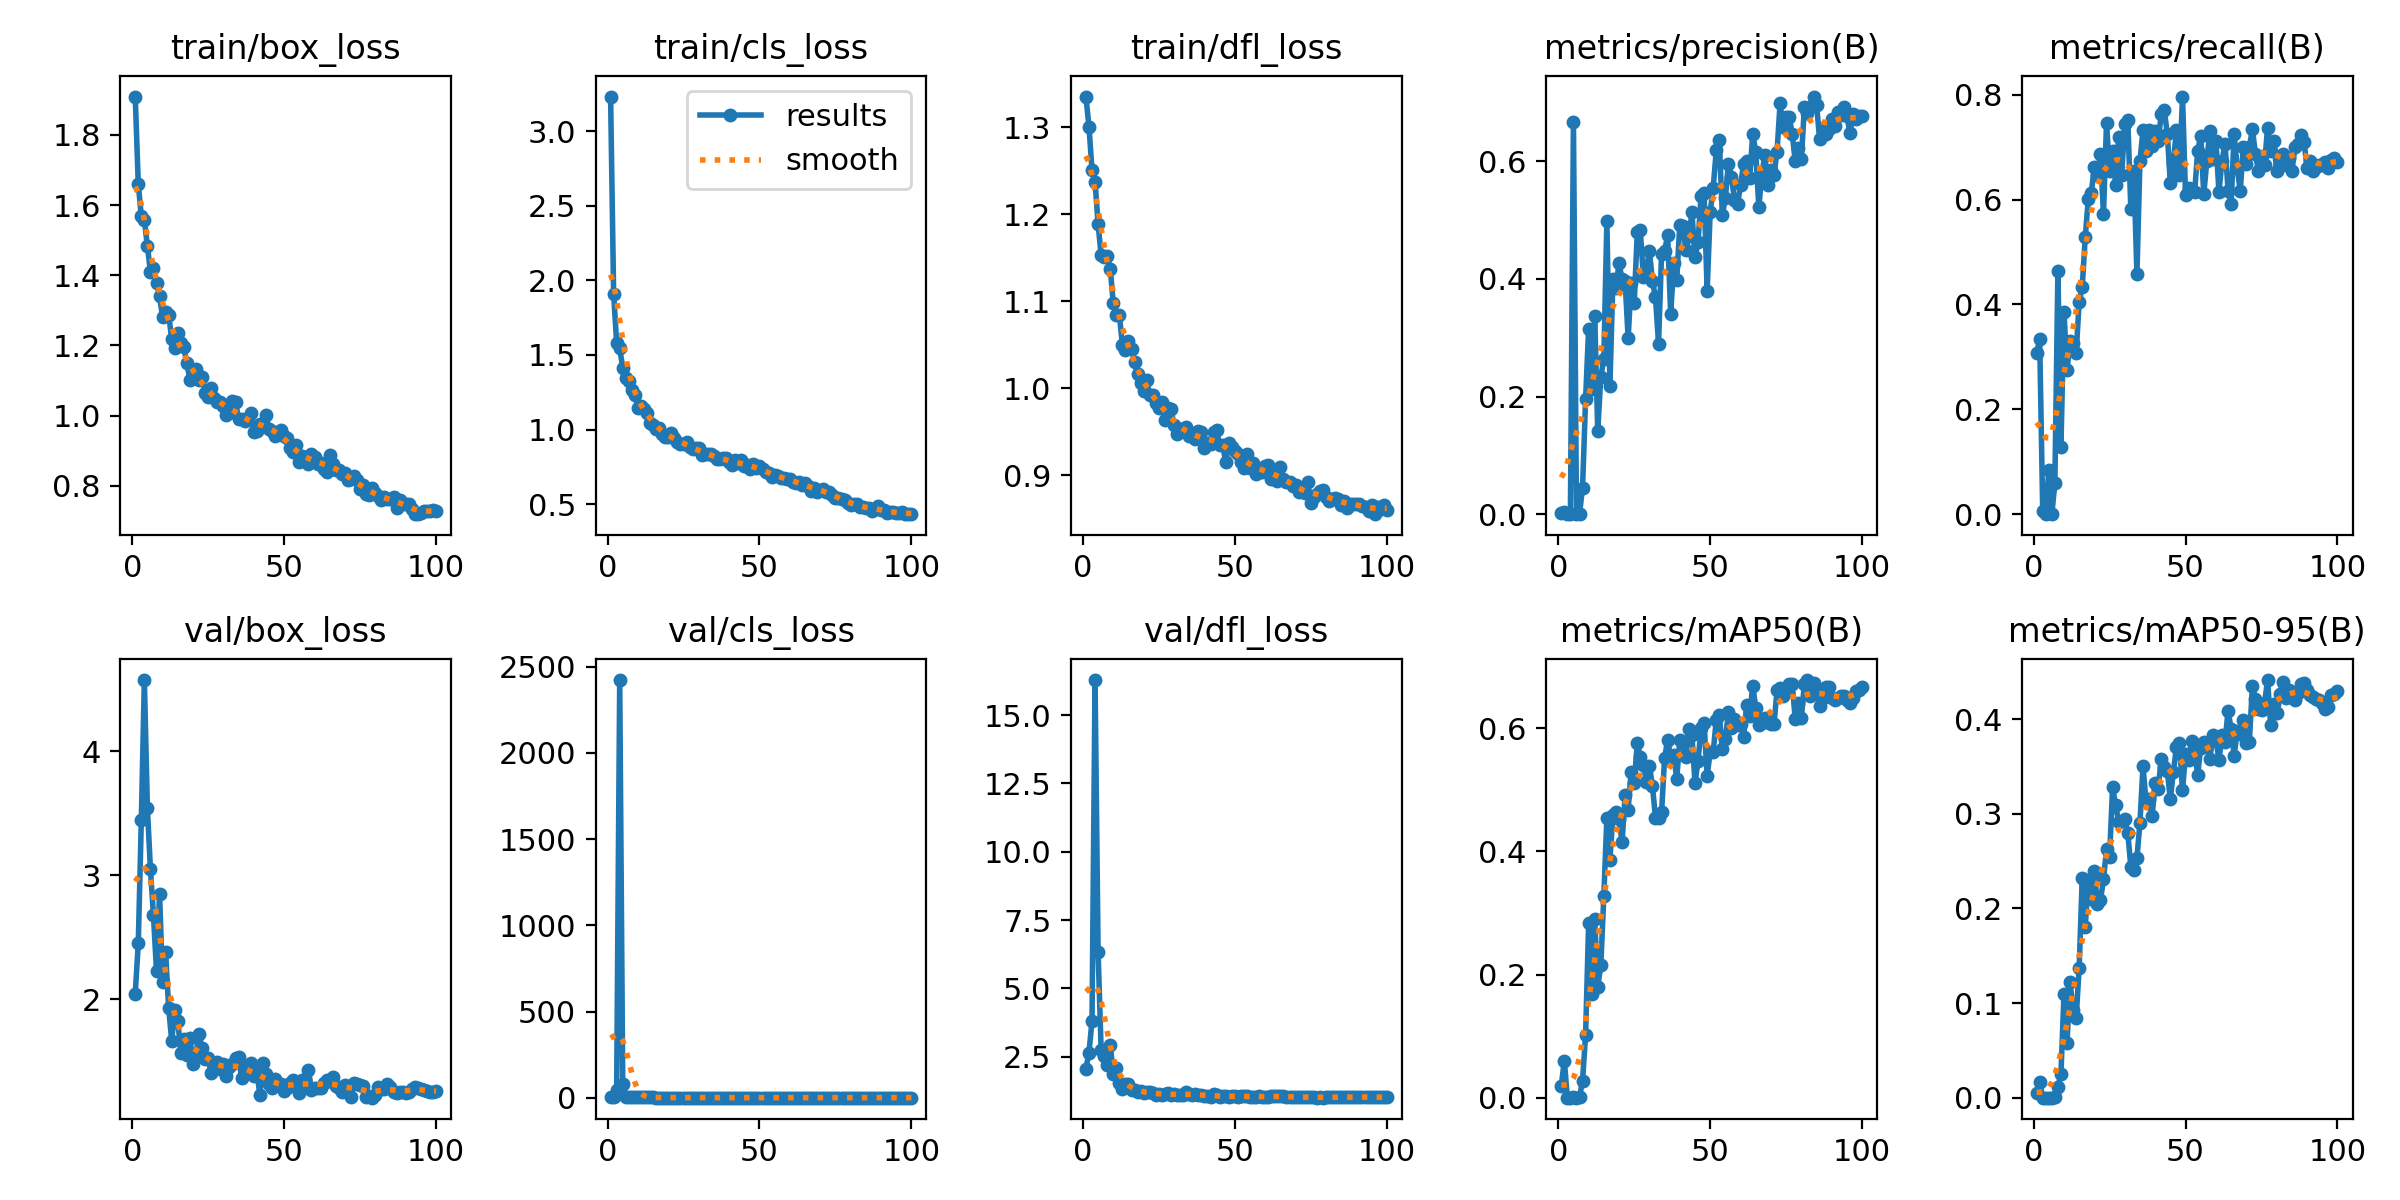

Data behind this chart, as committed beside it:
epoch, time, train/box_loss, train/cls_loss, train/dfl_loss, metrics/precision(B), metrics/recall(B), metrics/mAP50(B), metrics/mAP50-95(B), val/box_loss, val/cls_loss, val/dfl_loss, lr/pg0, lr/pg1, lr/pg2
1, 42.31, 1.909, 3.233, 1.335, 0.00202, 0.3072, 0.01939, 0.00478, 2.046, 3.983, 2.064, 0.0883, 0.0013, 0.0013
2, 82.22, 1.66, 1.91, 1.301, 0.0033, 0.3333, 0.06009, 0.01654, 2.45, 4.096, 2.652, 0.0757, 0.002699, 0.002699
3, 123, 1.568, 1.578, 1.251, 2e-05, 0.00654, 1e-05, 0, 3.443, 47.83, 3.818, 0.0631, 0.004096, 0.004096
4, 164.9, 1.557, 1.544, 1.238, 0, 0, 0, 0, 4.573, 2423, 16.28, 0.05049, 0.005488, 0.005488
5, 205.3, 1.483, 1.414, 1.189, 0.6678, 0.08497, 0.00072, 0.00017, 3.541, 79.51, 6.319, 0.03787, 0.006873, 0.006873
6, 246.5, 1.41, 1.348, 1.153, 0, 0, 0, 0, 3.048, 6.983, 2.765, 0.02525, 0.008249, 0.008249
7, 288.2, 1.419, 1.326, 1.151, 0.00083, 0.05882, 0.00056, 0.00023, 2.676, 5.283, 2.544, 0.01261, 0.009615, 0.009615
8, 328.7, 1.377, 1.262, 1.152, 0.04535, 0.4641, 0.0278, 0.01131, 2.229, 4.657, 2.185, 0.009881, 0.009881, 0.009881
9, 370.5, 1.342, 1.234, 1.138, 0.1957, 0.1288, 0.1016, 0.02512, 2.852, 3.778, 2.947, 0.009844, 0.009844, 0.009844
10, 410.8, 1.28, 1.142, 1.098, 0.3157, 0.3856, 0.283, 0.1094, 2.137, 2.588, 1.883, 0.009803, 0.009803, 0.009803
11, 450.8, 1.296, 1.157, 1.084, 0.2121, 0.2745, 0.1683, 0.05782, 2.378, 3.046, 2.078, 0.009758, 0.009758, 0.009758
12, 491.6, 1.287, 1.138, 1.085, 0.3377, 0.3301, 0.2894, 0.122, 1.928, 2.484, 1.544, 0.009707, 0.009707, 0.009707
13, 531.5, 1.219, 1.114, 1.05, 0.1409, 0.3268, 0.18, 0.09281, 1.665, 3.631, 1.327, 0.009652, 0.009652, 0.009652
14, 572.1, 1.194, 1.044, 1.044, 0.2336, 0.3072, 0.215, 0.08411, 1.91, 3.225, 1.508, 0.009593, 0.009593, 0.009593
15, 612.4, 1.234, 1.032, 1.055, 0.2645, 0.4052, 0.3278, 0.1375, 1.827, 2.633, 1.501, 0.009529, 0.009529, 0.009529
16, 652.1, 1.206, 1.004, 1.046, 0.4981, 0.4327, 0.4541, 0.2323, 1.567, 2.164, 1.281, 0.00946, 0.00946, 0.00946
17, 692.7, 1.195, 1.008, 1.031, 0.2187, 0.5283, 0.3867, 0.1804, 1.68, 2, 1.274, 0.009388, 0.009388, 0.009388
18, 733.2, 1.149, 0.9732, 1.016, 0.4001, 0.6013, 0.4592, 0.2302, 1.549, 1.718, 1.201, 0.009311, 0.009311, 0.009311
19, 773.7, 1.101, 0.9512, 1.006, 0.3854, 0.6132, 0.4642, 0.2099, 1.687, 1.736, 1.238, 0.009229, 0.009229, 0.009229
20, 814.1, 1.11, 0.9473, 0.9971, 0.4268, 0.6626, 0.4533, 0.2398, 1.475, 1.897, 1.16, 0.009144, 0.009144, 0.009144
21, 854.6, 1.132, 0.9749, 1.009, 0.3998, 0.6471, 0.4148, 0.2042, 1.568, 1.872, 1.2, 0.009055, 0.009055, 0.009055
22, 894.9, 1.101, 0.9423, 0.9926, 0.3969, 0.6863, 0.4908, 0.2087, 1.719, 1.842, 1.208, 0.008961, 0.008961, 0.008961
23, 935.3, 1.11, 0.9187, 0.9924, 0.2998, 0.5725, 0.4678, 0.2306, 1.603, 1.869, 1.194, 0.008864, 0.008864, 0.008864
24, 975.7, 1.065, 0.904, 0.9831, 0.3932, 0.7451, 0.5289, 0.2629, 1.519, 1.537, 1.117, 0.008763, 0.008763, 0.008763
25, 1016, 1.053, 0.9057, 0.9779, 0.3588, 0.6536, 0.5103, 0.2545, 1.528, 1.513, 1.154, 0.008658, 0.008658, 0.008658
26, 1056, 1.078, 0.9168, 0.9842, 0.4792, 0.6928, 0.5753, 0.3286, 1.402, 1.462, 1.091, 0.00855, 0.00855, 0.00855
27, 1097, 1.049, 0.883, 0.9637, 0.4829, 0.6274, 0.5535, 0.3089, 1.461, 1.445, 1.132, 0.008439, 0.008439, 0.008439
28, 1137, 1.039, 0.8692, 0.9776, 0.4036, 0.7189, 0.5408, 0.2916, 1.497, 1.589, 1.164, 0.008323, 0.008323, 0.008323
29, 1176, 1.039, 0.873, 0.9764, 0.4168, 0.6471, 0.5133, 0.2925, 1.438, 1.742, 1.12, 0.008205, 0.008205, 0.008205
30, 1218, 1.027, 0.8727, 0.9575, 0.4476, 0.7448, 0.5391, 0.2946, 1.48, 1.425, 1.13, 0.008084, 0.008084, 0.008084
31, 1259, 1.002, 0.832, 0.948, 0.3965, 0.7516, 0.5059, 0.2803, 1.382, 1.532, 1.093, 0.00796, 0.00796, 0.00796
32, 1300, 1.008, 0.8347, 0.9532, 0.3693, 0.5817, 0.4547, 0.2438, 1.45, 1.473, 1.118, 0.007832, 0.007832, 0.007832
33, 1341, 1.042, 0.8347, 0.9535, 0.29, 0.6536, 0.4549, 0.2403, 1.477, 1.542, 1.119, 0.007702, 0.007702, 0.007702
34, 1380, 1.039, 0.8389, 0.9552, 0.4433, 0.4575, 0.4632, 0.2532, 1.522, 1.676, 1.213, 0.00757, 0.00757, 0.00757
35, 1420, 0.9908, 0.8201, 0.9452, 0.4483, 0.6732, 0.5514, 0.2906, 1.536, 1.446, 1.131, 0.007435, 0.007435, 0.007435
36, 1460, 0.9891, 0.8043, 0.9453, 0.4742, 0.733, 0.5816, 0.3506, 1.366, 1.303, 1.085, 0.007297, 0.007297, 0.007297
37, 1501, 0.9831, 0.8017, 0.9419, 0.3407, 0.6922, 0.553, 0.3129, 1.459, 1.549, 1.152, 0.007158, 0.007158, 0.007158
38, 1542, 0.9899, 0.8079, 0.9507, 0.4266, 0.732, 0.5559, 0.3154, 1.409, 1.358, 1.106, 0.007016, 0.007016, 0.007016
39, 1582, 1.008, 0.8084, 0.9498, 0.3988, 0.7021, 0.518, 0.2974, 1.482, 1.58, 1.118, 0.006872, 0.006872, 0.006872
40, 1622, 0.9545, 0.7816, 0.9313, 0.4926, 0.7313, 0.5804, 0.3329, 1.384, 1.363, 1.059, 0.006727, 0.006727, 0.006727
41, 1662, 0.9572, 0.7604, 0.9376, 0.4899, 0.7124, 0.5603, 0.3264, 1.422, 1.434, 1.083, 0.00658, 0.00658, 0.00658
42, 1702, 0.9768, 0.7927, 0.9366, 0.4486, 0.7623, 0.5526, 0.3579, 1.231, 1.293, 1.041, 0.006431, 0.006431, 0.006431
43, 1743, 0.9737, 0.7746, 0.9502, 0.4723, 0.77, 0.5984, 0.3497, 1.488, 1.312, 1.13, 0.006281, 0.006281, 0.006281
44, 1783, 1.001, 0.7964, 0.9518, 0.5133, 0.7255, 0.5882, 0.3452, 1.4, 1.252, 1.092, 0.00613, 0.00613, 0.00613
45, 1823, 0.9629, 0.757, 0.9347, 0.4366, 0.6309, 0.5114, 0.3157, 1.317, 1.396, 1.034, 0.005978, 0.005978, 0.005978
46, 1864, 0.9564, 0.7605, 0.9353, 0.4628, 0.6705, 0.5465, 0.3443, 1.283, 1.253, 1.053, 0.005824, 0.005824, 0.005824
47, 1906, 0.9415, 0.7339, 0.9149, 0.5418, 0.7327, 0.5999, 0.3704, 1.355, 1.274, 1.053, 0.00567, 0.00567, 0.00567
48, 1946, 0.9465, 0.7671, 0.9373, 0.5455, 0.6471, 0.6077, 0.3751, 1.314, 1.254, 1.043, 0.005516, 0.005516, 0.005516
49, 1987, 0.9599, 0.7443, 0.933, 0.38, 0.7963, 0.5224, 0.3251, 1.316, 1.428, 1.053, 0.005361, 0.005361, 0.005361
50, 2027, 0.9412, 0.754, 0.9277, 0.5137, 0.6084, 0.5619, 0.3628, 1.257, 1.36, 1.062, 0.005205, 0.005205, 0.005205
51, 2069, 0.9354, 0.735, 0.9248, 0.5556, 0.6212, 0.5609, 0.3566, 1.287, 1.279, 1.047, 0.00505, 0.00505, 0.00505
52, 2110, 0.9084, 0.7166, 0.9151, 0.6188, 0.6159, 0.6138, 0.3767, 1.321, 1.276, 1.06, 0.004895, 0.004895, 0.004895
53, 2151, 0.8949, 0.7083, 0.9089, 0.6361, 0.6144, 0.621, 0.3668, 1.351, 1.325, 1.06, 0.004739, 0.004739, 0.004739
54, 2199, 0.9171, 0.6792, 0.9249, 0.5089, 0.6928, 0.5667, 0.3416, 1.305, 1.443, 1.06, 0.004584, 0.004584, 0.004584
55, 2245, 0.8671, 0.6957, 0.9091, 0.5382, 0.7214, 0.583, 0.3701, 1.243, 1.38, 1.029, 0.00443, 0.00443, 0.00443
56, 2286, 0.885, 0.6913, 0.9145, 0.5959, 0.6098, 0.6259, 0.376, 1.347, 1.311, 1.039, 0.004276, 0.004276, 0.004276
57, 2327, 0.8762, 0.678, 0.9016, 0.5741, 0.6732, 0.6001, 0.3719, 1.309, 1.296, 1.046, 0.004122, 0.004122, 0.004122
58, 2367, 0.8616, 0.6727, 0.904, 0.5346, 0.7303, 0.6143, 0.3583, 1.43, 1.267, 1.065, 0.00397, 0.00397, 0.00397
59, 2407, 0.8895, 0.6688, 0.9042, 0.5277, 0.6775, 0.6058, 0.3832, 1.271, 1.285, 1.023, 0.003819, 0.003819, 0.003819
60, 2448, 0.883, 0.6678, 0.9109, 0.5595, 0.7124, 0.607, 0.3787, 1.286, 1.296, 1.04, 0.003669, 0.003669, 0.003669
... 40 more rows
